Run: headless pygame with SDL's dummy video driver; simulated clock (each Clock.tick advances the game by its frame time, no real sleeping); random seed 0; keys injected as events and as key.get_pressed() state; no mouse input.
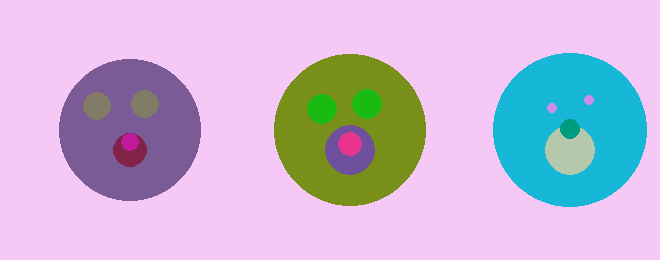
Frame 1 of 4 · flips 1–60 · no input
Frame 2 of 4 · flips 61–180 · tapped SPACE, RETURN · held RIGHT (→), D · screen unchanged from frame 1, image omitted
Frame 3 of 4 · flips 181–300 · held DOWN (↓), S · screen unchanged from frame 2, image omitted
Frame 4 of 4 · flips 301–420 · held LEFT (←), A, UP (↑), W · screen unchanged from frame 3, image omitted

The pygame program that drew these frames:

import pygame
import random,sys

screen = pygame.display.set_mode((660,260))

"""
Dna Structure = 
{
    "eyes" = {"Color" : (r,g,b), "Size" : radius},
    "face" = {"Color" : (r,g,b) , "Size" : radius},
    "mouth" = {"Color" : (r,g,b), "Size" : radius},
    "nose" = {"Color" : (r,g,b), "Size" : radius}
}
"""

def RandColor():
    return (random.randint(0,235), random.randint(0,205), random.randint(0,235))

class Face(object):

    def __init__(self,Offset):
        self.dna = {}
        x,y = Offset
        #Positions
        self.NoseLocs = (x + 130,y + random.randint(115,145))
        self.FaceLocs = (x + 130,y + 130)
        self.MouthLocs = (x + 130,y + 150)
        self.EyeLocs1 = (x + random.randint(85,115),y + random.randint(100,110))
        self.EyeLocs2 = (x + random.randint(145,155),y + random.randint(100,110))

    def GenerateFaceData(self):
        self.dna = {
                "eyes" : {"Color" : RandColor(), "Size" : random.randint(5,25)},
                "face" : {"Color" : RandColor(), "Size" : random.randint(65,90)},
                "mouth" : {"Color" : RandColor(), "Size" : random.randint(15,25)},
                "nose" : {"Color" : RandColor(), "Size" : random.randint(5,15)}
        }


    def PlotFace(self):
        pygame.draw.circle(screen,self.dna["face"]["Color"],self.FaceLocs,self.dna["face"]["Size"])
        pygame.draw.circle(screen,self.dna["mouth"]["Color"],self.MouthLocs,self.dna["mouth"]["Size"])
        pygame.draw.circle(screen,self.dna["nose"]["Color"],self.NoseLocs,self.dna["nose"]["Size"])
        pygame.draw.circle(screen,self.dna["eyes"]["Color"],self.EyeLocs1,self.dna["eyes"]["Size"])
        pygame.draw.circle(screen,self.dna["eyes"]["Color"],self.EyeLocs2,self.dna["eyes"]["Size"])


Face1 = Face((0,0))
Face1.GenerateFaceData()

Face2 = Face((220,0))
Face2.GenerateFaceData()

Face3 = Face((440,0))
Face3.GenerateFaceData()

while True:
    screen.fill((245,200,245))
    Face1.PlotFace()

    Face2.PlotFace()

    Face3.PlotFace()


    for event in pygame.event.get():
        if event.type == pygame.QUIT:
            pygame.quit()
            sys.exit()


    pygame.display.update()
